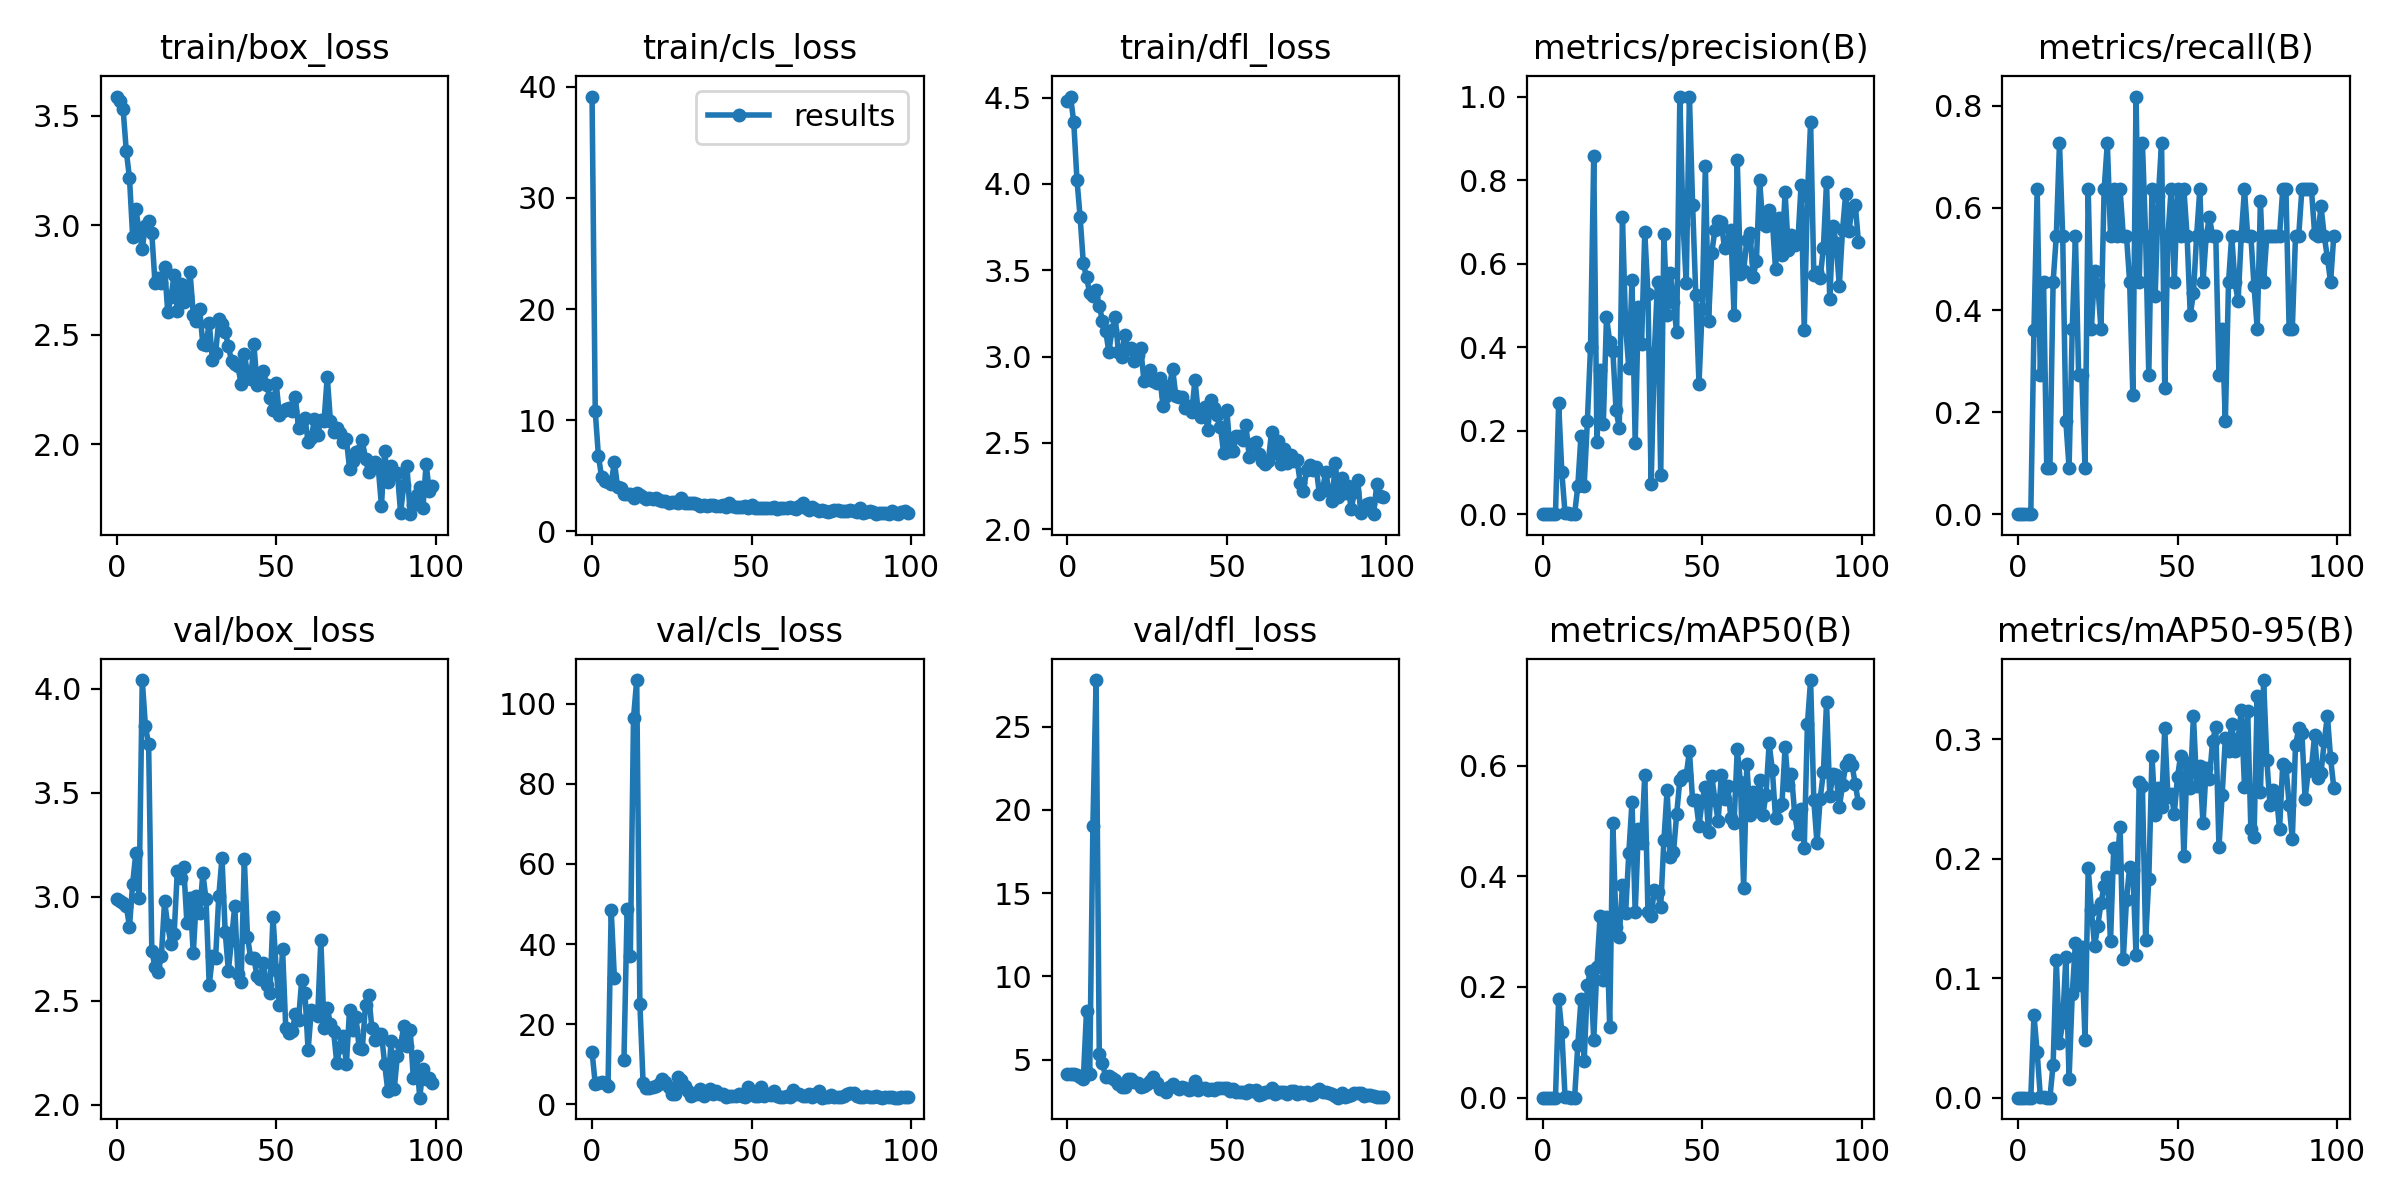

The data file committed next to this chart (first rows):
epoch, train/box_loss, train/cls_loss, train/dfl_loss, metrics/precision(B), metrics/recall(B), metrics/mAP50(B), metrics/mAP50-95(B), val/box_loss, val/cls_loss, val/dfl_loss, lr/pg0, lr/pg1, lr/pg2
0, 3.589, 39.13, 4.479, 0, 0, 0, 0, 2.989, 13.16, 4.159, 0.0874, 0.0014, 0.0014
1, 3.57, 10.8, 4.506, 0, 0, 0, 0, 2.977, 5.109, 4.132, 0.07387, 0.002871, 0.002871
2, 3.531, 6.759, 4.356, 0, 0, 0, 0, 2.968, 5.311, 4.11, 0.06031, 0.004313, 0.004313
3, 3.339, 4.881, 4.025, 0, 0, 0, 0, 2.956, 5.47, 4.089, 0.04673, 0.005725, 0.005725
4, 3.216, 4.551, 3.805, 0, 0, 0, 0, 2.856, 5.253, 3.949, 0.03311, 0.007107, 0.007107
5, 2.947, 4.42, 3.54, 0.2656, 0.3618, 0.179, 0.06909, 3.063, 4.474, 3.85, 0.01946, 0.008459, 0.008459
6, 3.076, 4.293, 3.459, 0.1, 0.6364, 0.1182, 0.03803, 3.212, 48.61, 7.92, 0.009406, 0.009406, 0.009406
7, 2.974, 6.262, 3.368, 0.00238, 0.2727, 0.00159, 0.0006, 2.994, 31.55, 4.122, 0.009406, 0.009406, 0.009406
8, 2.893, 3.957, 3.348, 0.00191, 0.4546, 0.00129, 0.00053, 4.041, inf, 19.03, 0.009307, 0.009307, 0.009307
9, 2.999, 3.868, 3.385, 0.00011, 0.09091, 2e-05, 1e-05, 3.818, inf, 27.8, 0.009208, 0.009208, 0.009208
10, 3.02, 3.38, 3.294, 0.00011, 0.09091, 2e-05, 1e-05, 3.732, 11.06, 5.309, 0.009109, 0.009109, 0.009109
11, 2.964, 3.309, 3.207, 0.06667, 0.4546, 0.09461, 0.02766, 2.74, 48.77, 4.78, 0.00901, 0.00901, 0.00901
12, 2.738, 3.353, 3.15, 0.1875, 0.5454, 0.1778, 0.1151, 2.663, 37.08, 3.97, 0.008911, 0.008911, 0.008911
13, 2.758, 2.949, 3.027, 0.06838, 0.7273, 0.06556, 0.04585, 2.64, 96.45, 4.046, 0.008812, 0.008812, 0.008812
14, 2.738, 3.436, 3.155, 0.2222, 0.5454, 0.2041, 0.06296, 2.714, 105.9, 3.923, 0.008713, 0.008713, 0.008713
15, 2.811, 3.273, 3.228, 0.4, 0.1818, 0.2295, 0.1181, 2.979, 25.08, 3.78, 0.008614, 0.008614, 0.008614
16, 2.603, 3.058, 3.026, 0.8573, 0.09091, 0.1042, 0.01561, 2.862, 5.293, 3.521, 0.008515, 0.008515, 0.008515
17, 2.671, 2.919, 2.998, 0.1725, 0.3636, 0.2359, 0.08707, 2.772, 4.082, 3.378, 0.008416, 0.008416, 0.008416
18, 2.775, 3.017, 3.127, 0.3452, 0.5454, 0.3277, 0.1298, 2.821, 4.15, 3.375, 0.008317, 0.008317, 0.008317
19, 2.608, 2.928, 3.046, 0.2155, 0.2727, 0.2124, 0.09405, 3.125, 4.301, 3.836, 0.008218, 0.008218, 0.008218
20, 2.733, 2.966, 3.05, 0.4721, 0.2727, 0.327, 0.1262, 3.091, 4.556, 3.814, 0.008119, 0.008119, 0.008119
21, 2.65, 2.838, 2.973, 0.4134, 0.09091, 0.1271, 0.04832, 3.143, 5.105, 3.647, 0.00802, 0.00802, 0.00802
22, 2.679, 2.682, 3.009, 0.3902, 0.6364, 0.4958, 0.192, 2.874, 6.395, 3.605, 0.007921, 0.007921, 0.007921
23, 2.785, 2.709, 3.047, 0.2488, 0.3636, 0.3077, 0.1573, 2.994, 5.474, 3.376, 0.007822, 0.007822, 0.007822
24, 2.592, 2.568, 2.86, 0.2074, 0.4764, 0.2903, 0.1271, 2.728, 4.359, 3.388, 0.007723, 0.007723, 0.007723
25, 2.564, 2.671, 2.872, 0.7114, 0.449, 0.3841, 0.1438, 3.002, 2.603, 3.541, 0.007624, 0.007624, 0.007624
26, 2.618, 2.594, 2.921, 0.4498, 0.3636, 0.3342, 0.1627, 2.924, 2.714, 3.71, 0.007525, 0.007525, 0.007525
27, 2.456, 2.5, 2.856, 0.3493, 0.6364, 0.4418, 0.1776, 3.112, 6.915, 3.979, 0.007426, 0.007426, 0.007426
28, 2.454, 3.006, 2.849, 0.5606, 0.7273, 0.5344, 0.1852, 2.987, 6.069, 3.575, 0.007327, 0.007327, 0.007327
29, 2.556, 2.529, 2.877, 0.1714, 0.5454, 0.3348, 0.1313, 2.575, 4.472, 3.214, 0.007228, 0.007228, 0.007228
30, 2.384, 2.514, 2.715, 0.4953, 0.6364, 0.4849, 0.2089, 2.715, 3.363, 3.248, 0.007129, 0.007129, 0.007129
31, 2.415, 2.51, 2.772, 0.4074, 0.5454, 0.4604, 0.1933, 2.705, 2.054, 3.067, 0.00703, 0.00703, 0.00703
32, 2.571, 2.573, 2.832, 0.6748, 0.6364, 0.5838, 0.2271, 3.003, 2.534, 3.367, 0.006931, 0.006931, 0.006931
33, 2.551, 2.454, 2.928, 0.5283, 0.5454, 0.3355, 0.1161, 3.187, 2.615, 3.541, 0.006832, 0.006832, 0.006832
34, 2.514, 2.276, 2.773, 0.07229, 0.5454, 0.328, 0.1656, 2.833, 3.866, 3.341, 0.006733, 0.006733, 0.006733
35, 2.449, 2.399, 2.764, 0.3855, 0.4546, 0.376, 0.1935, 2.645, 2.21, 3.246, 0.006634, 0.006634, 0.006634
36, 2.379, 2.281, 2.766, 0.5569, 0.2336, 0.3707, 0.1903, 2.792, 2.967, 3.356, 0.006535, 0.006535, 0.006535
37, 2.365, 2.344, 2.704, 0.09278, 0.8182, 0.3453, 0.1196, 2.957, 3.745, 3.316, 0.006436, 0.006436, 0.006436
38, 2.355, 2.384, 2.715, 0.6708, 0.4546, 0.4647, 0.2646, 2.628, 2.65, 3.203, 0.006337, 0.006337, 0.006337
39, 2.275, 2.272, 2.678, 0.4764, 0.7273, 0.5553, 0.2609, 2.589, 3.358, 3.215, 0.006238, 0.006238, 0.006238
40, 2.41, 2.288, 2.864, 0.5772, 0.5454, 0.4342, 0.132, 3.182, 2.601, 3.708, 0.006139, 0.006139, 0.006139
41, 2.325, 2.325, 2.682, 0.5073, 0.2727, 0.4432, 0.1832, 2.808, 2.714, 3.204, 0.00604, 0.00604, 0.00604
42, 2.299, 2.167, 2.65, 0.4351, 0.6364, 0.5121, 0.286, 2.705, 1.938, 3.31, 0.005941, 0.005941, 0.005941
43, 2.457, 2.534, 2.708, 1, 0.4278, 0.5744, 0.2368, 2.705, 2.066, 3.304, 0.005842, 0.005842, 0.005842
44, 2.272, 2.269, 2.575, 0.6951, 0.623, 0.582, 0.2596, 2.618, 2.168, 3.196, 0.005743, 0.005743, 0.005743
45, 2.284, 2.188, 2.75, 0.5529, 0.7273, 0.5828, 0.2438, 2.603, 2.115, 3.213, 0.005644, 0.005644, 0.005644
46, 2.335, 2.202, 2.704, 1, 0.2479, 0.6257, 0.3095, 2.683, 2.603, 3.196, 0.005545, 0.005545, 0.005545
47, 2.272, 2.155, 2.663, 0.7414, 0.5454, 0.5375, 0.2518, 2.574, 2.17, 3.274, 0.005446, 0.005446, 0.005446
48, 2.209, 2.29, 2.594, 0.5241, 0.6364, 0.5379, 0.2544, 2.536, 1.939, 3.281, 0.005347, 0.005347, 0.005347
49, 2.154, 2.06, 2.439, 0.3125, 0.4546, 0.491, 0.238, 2.902, 4.228, 3.308, 0.005248, 0.005248, 0.005248
50, 2.278, 2.39, 2.689, 0.4915, 0.6364, 0.5365, 0.2689, 2.65, 2.493, 3.298, 0.005149, 0.005149, 0.005149
51, 2.133, 2.106, 2.455, 0.8347, 0.5454, 0.5621, 0.2865, 2.48, 2.032, 3.12, 0.00505, 0.00505, 0.00505
52, 2.152, 2.069, 2.452, 0.4634, 0.6364, 0.4791, 0.202, 2.747, 2.111, 3.24, 0.004951, 0.004951, 0.004951
53, 2.161, 2.049, 2.542, 0.6258, 0.5454, 0.5812, 0.2806, 2.369, 4.309, 3.044, 0.004852, 0.004852, 0.004852
54, 2.166, 2.121, 2.542, 0.6809, 0.3907, 0.5375, 0.2597, 2.347, 2.04, 3.052, 0.004753, 0.004753, 0.004753
55, 2.151, 2.07, 2.515, 0.7028, 0.4326, 0.5001, 0.3198, 2.354, 2.547, 3.043, 0.004654, 0.004654, 0.004654
56, 2.214, 2.088, 2.601, 0.6986, 0.5454, 0.5822, 0.2613, 2.435, 2.306, 3.015, 0.004555, 0.004555, 0.004555
57, 2.073, 2.139, 2.42, 0.6372, 0.6364, 0.5392, 0.2776, 2.409, 3.458, 3.158, 0.004456, 0.004456, 0.004456
58, 2.106, 1.964, 2.496, 0.6541, 0.4546, 0.5626, 0.2299, 2.6, 2.159, 3.125, 0.004357, 0.004357, 0.004357
59, 2.121, 2.073, 2.506, 0.68, 0.5454, 0.5055, 0.2759, 2.539, 1.917, 3.174, 0.004258, 0.004258, 0.004258
... 40 more rows
